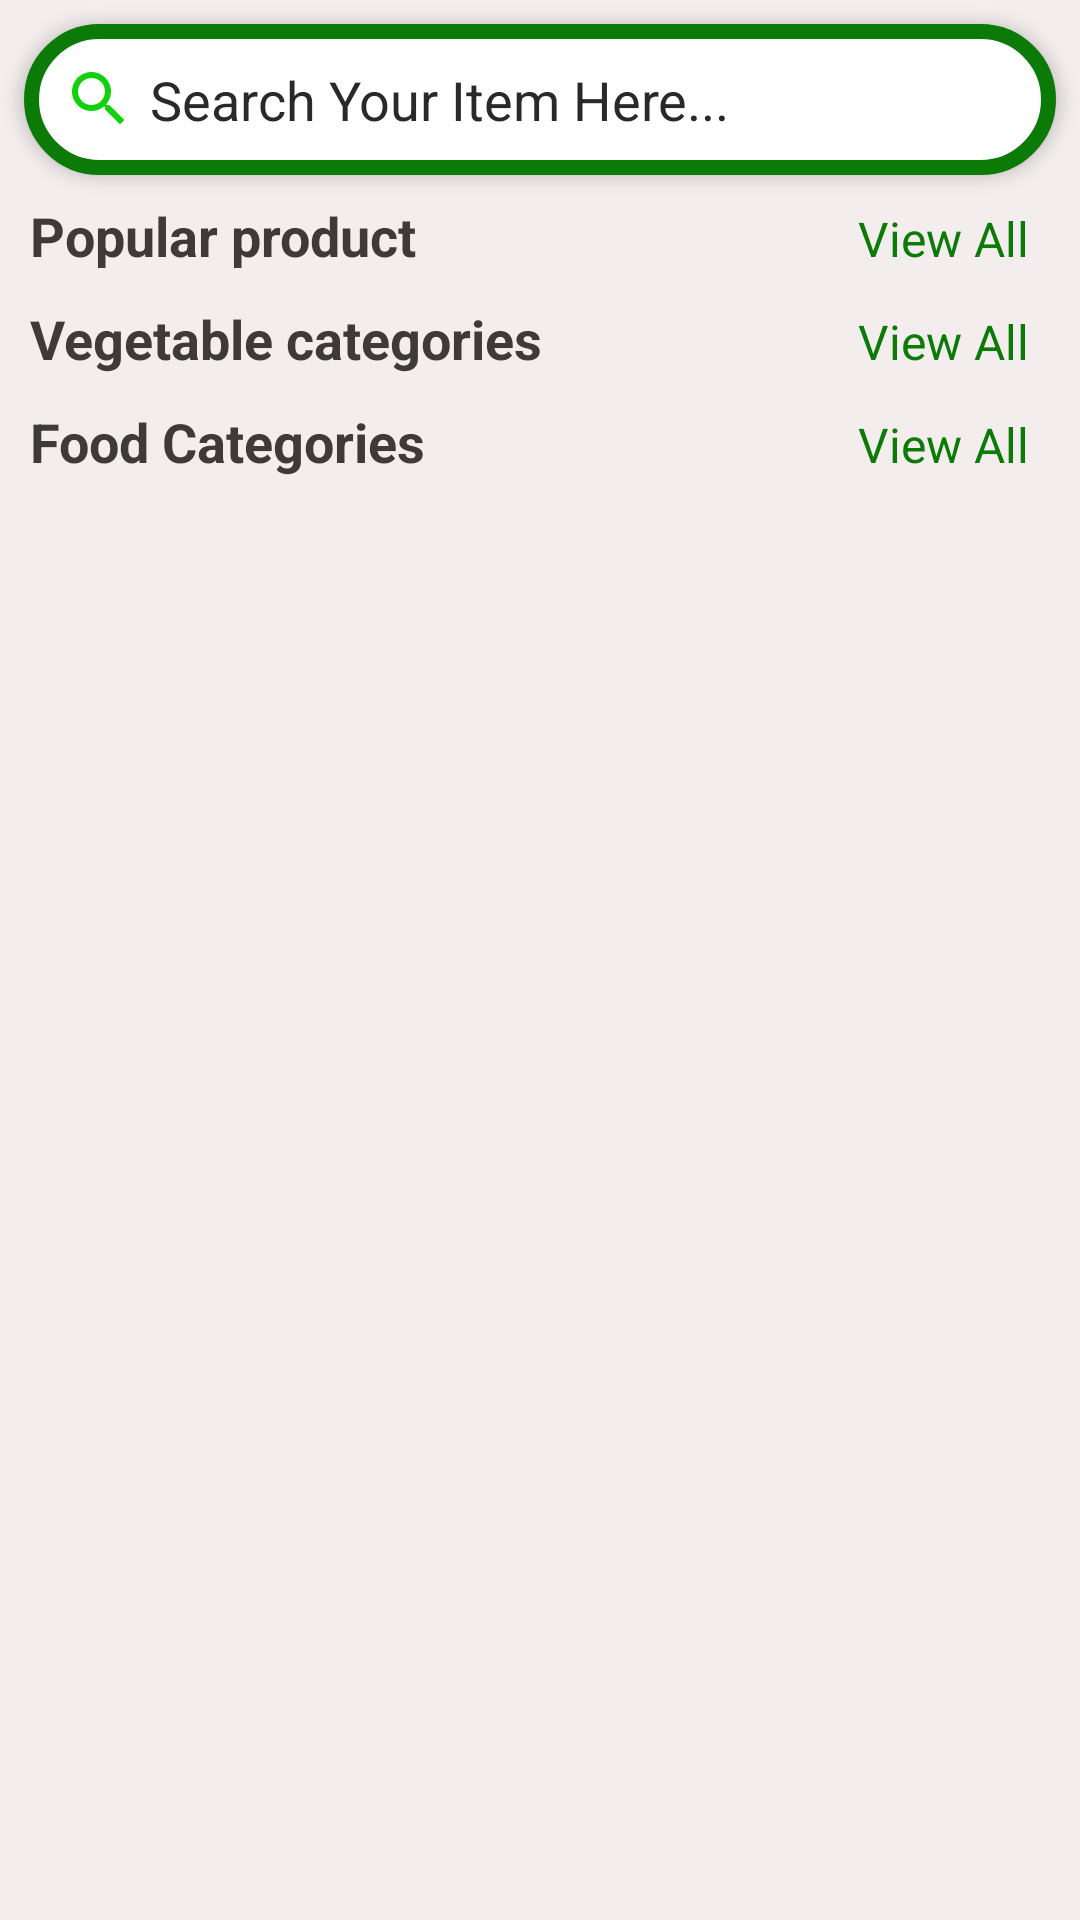

This screen was rendered from an Android layout file. Write that file and the resources it references.
<!-- AndroidManifest.xml: application theme Theme.MYGROCERYSSTORE -->
<!-- res/layout/fragment_homefragment.xml -->
<?xml version="1.0" encoding="utf-8"?>
<ScrollView
    xmlns:android="http://schemas.android.com/apk/res/android"
    xmlns:tools="http://schemas.android.com/tools"
    android:layout_width="match_parent"
    android:layout_height="match_parent"
    android:background="#F3EDED"
    tools:context=".Homefragment">

    
    <LinearLayout
        android:layout_width="match_parent"
        android:layout_height="wrap_content"
        android:orientation="vertical">

        <AutoCompleteTextView
            android:elevation="3dp"
            android:layout_width="match_parent"
            android:layout_height="match_parent"
            android:id="@+id/searchbox"
            android:layout_margin="8dp"
            android:drawableLeft="@drawable/ic_baseline_search_24"
            android:background="@drawable/round_btn"
            android:drawablePadding="5dp"
            android:padding="13dp"
            android:textColor="@color/black"
            android:textColorHint="#2B2828"
            android:hint="Search Your Item Here..."/>

        <androidx.recyclerview.widget.RecyclerView
            android:layout_width="match_parent"
            android:layout_height="wrap_content"
            android:id="@+id/search_bar"
            android:layout_marginLeft="10dp"
            android:layout_marginRight="10dp"/>

        <LinearLayout
            android:layout_width="match_parent"
            android:layout_height="wrap_content"
            android:layout_marginLeft="10dp"
            android:layout_marginRight="10dp"
            android:orientation="horizontal"
            android:weightSum="2">

        <TextView
            android:layout_width="match_parent"
            android:layout_height="wrap_content"
            android:layout_weight="1"
            android:text="Popular product"
            android:textColor="#3E3A3A"
            android:textStyle="bold"
            android:textSize="18dp"/>

        <TextView
            android:id="@+id/viewallproduct1"
            android:layout_width="match_parent"
            android:layout_height="wrap_content"
            android:layout_weight="1"
            android:textColor="#0B7A07"
            android:text="View All"
            android:layout_marginRight="7dp"
            android:gravity="end"
            android:textSize="16dp"/>

        </LinearLayout>

        <androidx.recyclerview.widget.RecyclerView
            android:id="@+id/toprec"
            android:layout_width="match_parent"
            android:layout_height="wrap_content"
            android:layout_margin="5dp" />

        <LinearLayout
            android:layout_width="match_parent"
            android:layout_height="wrap_content"
            android:layout_marginLeft="10dp"
            android:layout_marginRight="10dp"
            android:orientation="horizontal"
            android:weightSum="2">

            <TextView
                android:layout_width="match_parent"
                android:layout_height="wrap_content"
                android:layout_weight="0.5"
                android:text="Vegetable categories"
                android:textColor="#3E3A3A"
                android:textStyle="bold"
                android:textSize="18dp"/>

            <TextView
                android:id="@+id/vegetableview"
                android:layout_width="match_parent"
                android:layout_height="wrap_content"
                android:layout_weight="1.5"
                android:textColor="#0B7A07"
                android:text="View All"
                android:layout_marginRight="7dp"
                android:gravity="end"
                android:textSize="16dp"/>

        </LinearLayout>

        <androidx.recyclerview.widget.RecyclerView
            android:layout_width="match_parent"
            android:layout_height="wrap_content"
            android:layout_margin="5dp"
            android:id="@+id/secondrec"/>

        <LinearLayout
            android:layout_width="match_parent"
            android:layout_height="wrap_content"
            android:layout_marginLeft="10dp"
            android:layout_marginRight="10dp"
            android:orientation="horizontal"
            android:weightSum="2">

            <TextView
                android:layout_width="match_parent"
                android:layout_height="wrap_content"
                android:layout_weight="0.5"
                android:text="Food Categories"
                android:textColor="#3E3A3A"
                android:textStyle="bold"
                android:textSize="18dp"/>

            <TextView
                android:id="@+id/fruitview"
                android:layout_width="match_parent"
                android:layout_height="wrap_content"
                android:layout_weight="1.5"
                android:textColor="#0B7A07"
                android:text="View All"
                android:layout_marginRight="7dp"
                android:gravity="end"
                android:textSize="16dp"/>

        </LinearLayout>

        <androidx.recyclerview.widget.RecyclerView
            android:layout_width="match_parent"
            android:layout_height="wrap_content"
            android:layout_margin="5dp"
            android:id="@+id/thirdrec"/>


    </LinearLayout>


</ScrollView>
<!-- resources referenced by this layout -->
<resources>
  <!-- drawable ic_baseline_search_24 (drawable-v24) -->
  <vector android:height="24dp" android:tint="#13D00D"
      android:viewportHeight="24" android:viewportWidth="24"
      android:width="24dp" xmlns:android="http://schemas.android.com/apk/res/android">
      <path android:fillColor="@android:color/white" android:pathData="M15.5,14h-0.79l-0.28,-0.27C15.41,12.59 16,11.11 16,9.5 16,5.91 13.09,3 9.5,3S3,5.91 3,9.5 5.91,16 9.5,16c1.61,0 3.09,-0.59 4.23,-1.57l0.27,0.28v0.79l5,4.99L20.49,19l-4.99,-5zM9.5,14C7.01,14 5,11.99 5,9.5S7.01,5 9.5,5 14,7.01 14,9.5 11.99,14 9.5,14z"/>
  </vector>
  <!-- drawable round_btn (drawable-v24) -->
  <?xml version="1.0" encoding="utf-8"?>
  <shape xmlns:android="http://schemas.android.com/apk/res/android">
      <solid
          android:color="@color/white"/>
      <corners
          android:radius="45dp"/>
      <stroke
          android:color="#0B7A07"
          android:width="5dp" />
  
  
  </shape>
  <style name="Theme.MYGROCERYSSTORE" parent="Theme.MaterialComponents.DayNight.NoActionBar">
          
          <item name="colorPrimary">@color/purple_500</item>
          <item name="colorPrimaryVariant">@color/purple_700</item>
          <item name="colorOnPrimary">@color/white</item>
          
          <item name="colorSecondary">@color/teal_200</item>
          <item name="colorSecondaryVariant">@color/teal_700</item>
          <item name="colorOnSecondary">@color/black</item>
          
          <item name="android:statusBarColor" tools:targetApi="l">?attr/colorPrimaryVariant</item>
          
      </style>
  <!-- not gathered from this repository: default colours our renderer supplied (Android Studio template values) -->
  <color name="purple_500">#FF6200EE</color>
  <color name="purple_700">#FF3700B3</color>
  <color name="teal_200">#FF03DAC5</color>
  <color name="teal_700">#FF018786</color>
  <color name="black">#FF000000</color>
  <color name="white">#FFFFFFFF</color>
</resources>
